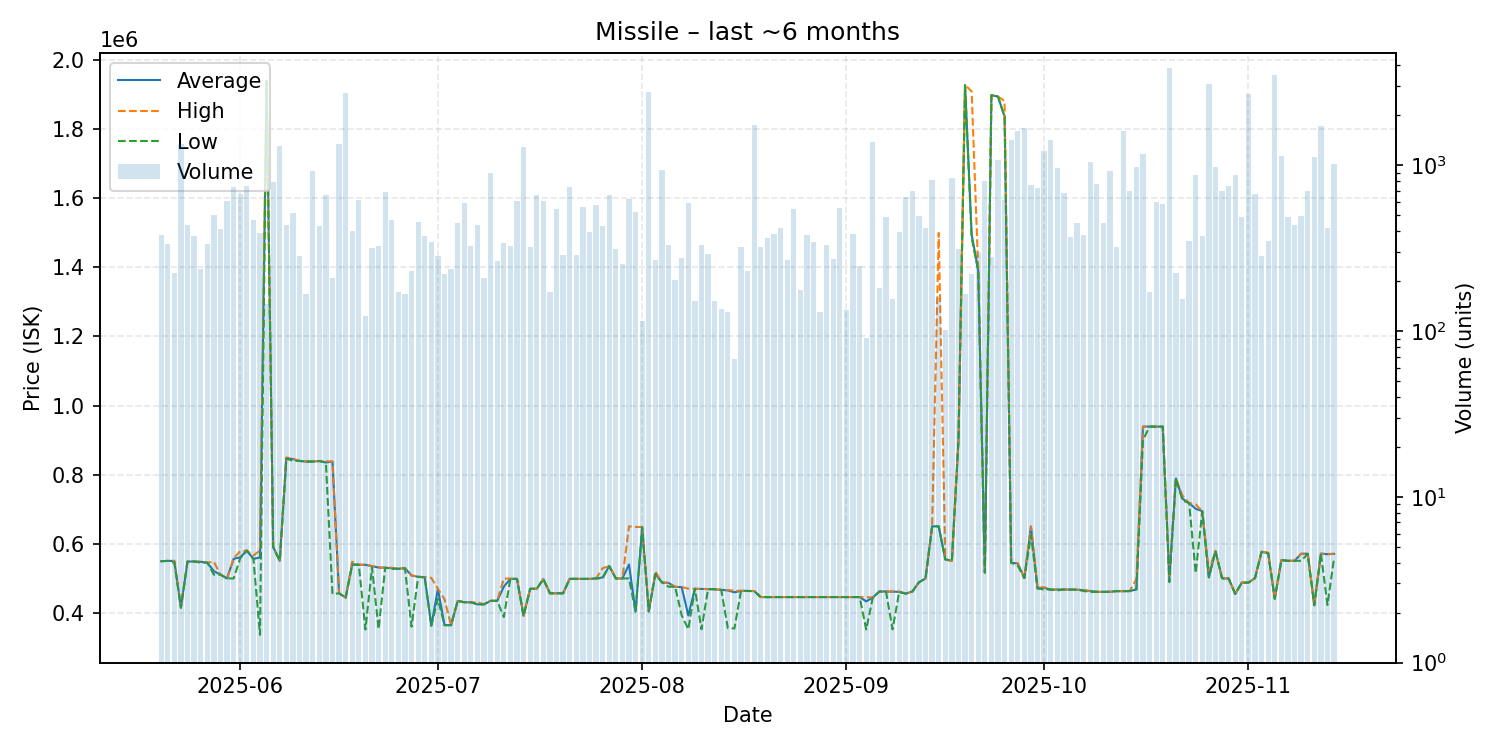

The file beside this chart, header and first rows:
date, average, highest, lowest, order_count, volume
2025-05-20, 548900, 548900, 548900, 37, 378
2025-05-21, 549800, 549800, 549800, 28, 336
2025-05-22, 549700, 549800, 545000, 33, 223
2025-05-23, 414500, 417000, 414400, 41, 1351
2025-05-24, 547900, 548000, 547900, 34, 435
2025-05-25, 548100, 548100, 548100, 46, 375
2025-05-26, 547200, 547300, 544900, 29, 236
2025-05-27, 544800, 544800, 544700, 33, 336
2025-05-28, 520000, 547300, 510000, 41, 499
2025-05-29, 510000, 510000, 510000, 56, 413
2025-05-30, 499000, 499000, 499000, 41, 611
2025-05-31, 555800, 557300, 499000, 58, 742
2025-06-01, 560000, 578100, 557400, 47, 675
2025-06-02, 579700, 579700, 579600, 39, 750
2025-06-03, 555600, 565500, 555600, 38, 470
2025-06-04, 559800, 580000, 335500, 37, 391
2025-06-05, 1941000, 1941000, 1939000, 19, 146
2025-06-06, 590000, 591100, 589900, 52, 797
2025-06-07, 550000, 550000, 550000, 62, 1310
2025-06-08, 846900, 849500, 846300, 43, 433
2025-06-09, 844700, 845600, 839700, 36, 518
2025-06-10, 839500, 839600, 839300, 30, 285
2025-06-11, 837600, 837600, 837600, 21, 168
2025-06-12, 837700, 837700, 837600, 33, 928
2025-06-13, 839200, 839300, 839200, 47, 428
2025-06-14, 835000, 838600, 834900, 49, 665
2025-06-15, 837500, 837900, 454100, 36, 210
2025-06-16, 456100, 456300, 455900, 35, 1351
2025-06-17, 443500, 443500, 443500, 30, 2735
2025-06-18, 540000, 547500, 538900, 30, 403
2025-06-19, 538500, 538900, 538400, 48, 619
2025-06-20, 538500, 538600, 351000, 20, 123
2025-06-21, 534600, 535000, 531000, 42, 316
2025-06-22, 530600, 531000, 352300, 43, 327
2025-06-23, 530000, 530000, 530000, 36, 690
2025-06-24, 528700, 530100, 527000, 44, 470
2025-06-25, 526900, 526900, 526850, 17, 171
2025-06-26, 528700, 528800, 528600, 20, 167
2025-06-27, 507500, 507900, 359200, 29, 229
2025-06-28, 503800, 504200, 503500, 37, 456
2025-06-29, 502300, 502400, 502200, 37, 372
2025-06-30, 362200, 500800, 362000, 28, 345
2025-07-01, 468900, 469000, 440000, 37, 283
2025-07-02, 363900, 438900, 363600, 26, 222
2025-07-03, 363600, 363600, 363600, 19, 237
2025-07-04, 433900, 433900, 433900, 39, 451
2025-07-05, 430000, 430000, 430000, 48, 595
2025-07-06, 430000, 430000, 430000, 37, 327
2025-07-07, 424000, 429900, 424000, 27, 433
2025-07-08, 424000, 424000, 424000, 31, 208
2025-07-09, 434100, 434100, 434100, 30, 901
2025-07-10, 434100, 434100, 434100, 26, 266
2025-07-11, 475000, 498500, 387000, 41, 340
2025-07-12, 498000, 498500, 497900, 38, 325
2025-07-13, 497700, 497700, 497700, 50, 608
2025-07-14, 390700, 390700, 390700, 31, 1294
2025-07-15, 469000, 469000, 469000, 27, 319
2025-07-16, 469000, 469000, 469000, 20, 661
2025-07-17, 497000, 497000, 497000, 24, 612
2025-07-18, 456000, 456000, 456000, 24, 171
... 119 more rows
